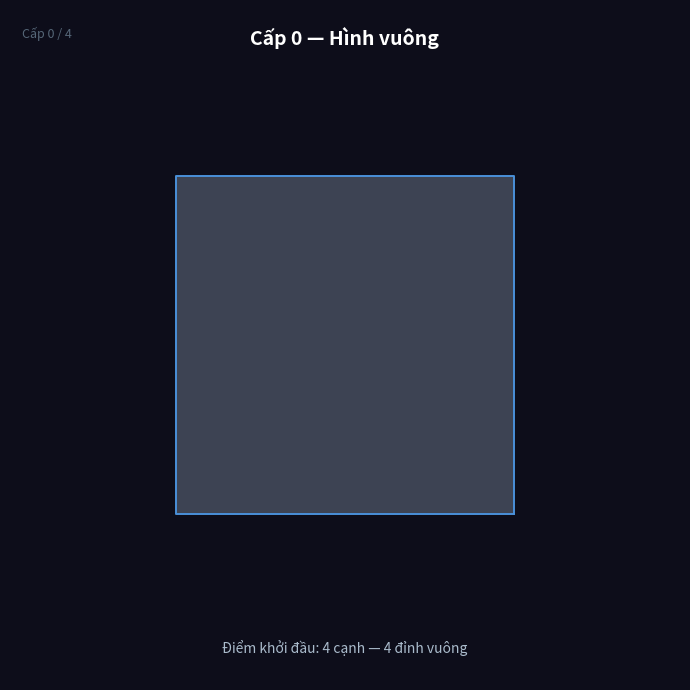

The matplotlib source for this figure:
import numpy as np
import matplotlib.pyplot as plt
import matplotlib.animation as animation


# ─────────────────────────────────────────────────────────
#  CORE — Đường cong Minkowski
# ─────────────────────────────────────────────────────────

def minkowski_points(p1, p2, level):
    """
    Trả về danh sách điểm của đường cong Minkowski giữa p1 và p2.

    Quy tắc thay thế (8 đoạn, mỗi đoạn = 1/4 độ dài gốc):
      tiến, ra-ngoài, tiến, vào-trong, vào-trong, tiến, ra-ngoài, tiến
    Tổng dịch chuyển ngang = 4 × 1/4 = 1 (đúng)
    Tổng dịch chuyển dọc   = +1 -1 -1 +1 = 0 (đúng)
    """
    if level == 0:
        return [p1, p2]

    dx, dy = p2[0] - p1[0], p2[1] - p1[1]
    fx, fy =  dx / 4,  dy / 4   # tiến 1/4
    ox, oy =  dy / 4, -dx / 4   # vuông góc ra ngoài (phải của hướng đi CCW)

    cur = list(p1)
    pts = [p1]
    for mx, my in [
        ( fx,  fy),   # tiến
        ( ox,  oy),   # ra ngoài
        ( fx,  fy),   # tiến
        (-ox, -oy),   # vào trong
        (-ox, -oy),   # vào trong
        ( fx,  fy),   # tiến
        ( ox,  oy),   # ra ngoài
        ( fx,  fy),   # tiến
    ]:
        cur = [cur[0] + mx, cur[1] + my]
        pts.append(tuple(cur))

    result = []
    for i in range(len(pts) - 1):
        seg = minkowski_points(pts[i], pts[i + 1], level - 1)
        result.extend(seg[:-1])
    result.append(pts[-1])
    return result


def island_coords(level, cx=0.0, cy=0.0, r=1.0):
    """
    Tọa độ toàn bộ đảo Minkowski ở cấp độ cho trước.
    Hình nền: hình vuông (cạnh = r√2), đi CCW để gai mọc ra ngoài.
    """
    h = r / np.sqrt(2)
    vertices = [
        (cx + h, cy - h),   # dưới-phải
        (cx + h, cy + h),   # trên-phải
        (cx - h, cy + h),   # trên-trái
        (cx - h, cy - h),   # dưới-trái
    ]

    pts = []
    for i in range(4):
        seg = minkowski_points(vertices[i], vertices[(i + 1) % 4], level)
        pts.extend(seg[:-1])
    pts.append(pts[0])

    xs = [p[0] for p in pts]
    ys = [p[1] for p in pts]
    return np.array(xs), np.array(ys)


# ─────────────────────────────────────────────────────────
#  ANIMATION
# ─────────────────────────────────────────────────────────

def interpolate_coords(xs_from, ys_from, xs_to, ys_to, t):
    """Nội suy smoothstep giữa hai tập tọa độ (up-sample nếu cần)."""
    def upsample(xs, ys, n):
        idx = np.linspace(0, len(xs) - 1, n)
        return (np.interp(idx, np.arange(len(xs)), xs),
                np.interp(idx, np.arange(len(ys)), ys))

    n = max(len(xs_from), len(xs_to))
    if len(xs_from) < n:
        xs_from, ys_from = upsample(xs_from, ys_from, n)
    if len(xs_to) < n:
        xs_to, ys_to = upsample(xs_to, ys_to, n)

    ease = t * t * (3 - 2 * t)   # smoothstep
    return (xs_from + (xs_to - xs_from) * ease,
            ys_from + (ys_to - ys_from) * ease)


LEVEL_COLORS = [
    ("#4a90d9", "#d0e8ff"),   # 0 — xanh dương
    ("#7c5cbf", "#e8d8ff"),   # 1 — tím
    ("#2aab85", "#c8f0e8"),   # 2 — xanh lá
    ("#d9884a", "#ffe8cc"),   # 3 — cam
    ("#d94a7c", "#ffd0e8"),   # 4 — hồng
]

LEVEL_TITLES = [
    "Cấp 0 — Hình vuông",
    "Cấp 1 — Gai bậc 1 (32 đoạn)",
    "Cấp 2 — Gai bậc 2 (256 đoạn)",
    "Cấp 3 — Gai bậc 3 (2 048 đoạn)",
    "Cấp 4 — Đảo Minkowski (16 384 đoạn)",
]

LEVEL_NOTES = [
    "Điểm khởi đầu: 4 cạnh — 4 đỉnh vuông",
    "Mỗi cạnh → 8 đoạn nhỏ (1/4 độ dài): mọc gai ra ngoài & dents vào trong",
    "Mỗi đoạn lại tách 8 — fractal bắt đầu hiện rõ",
    "Tiếp tục nhân 8 — đường viền ngày càng phức tạp",
    "Đảo Minkowski hoàn chỉnh · chiều dài đường viền → ∞",
]

MAX_LEVEL       = 4
FRAMES_PER_STEP = 50
PAUSE_FRAMES    = 25
TOTAL_LEVELS    = MAX_LEVEL + 1


def animate_minkowski_evolution():
    """Hoạt ảnh đảo Minkowski từ cấp 0 (hình vuông) → cấp 4."""

    print("Đang tính toán tọa độ các cấp (vài giây)…")
    all_xs, all_ys = zip(*[island_coords(l) for l in range(TOTAL_LEVELS)])
    print("Xong — bắt đầu hoạt ảnh.")

    fig, ax = plt.subplots(figsize=(7, 7), facecolor="#0d0d1a")
    ax.set_facecolor("#0d0d1a")
    ax.set_aspect("equal")
    ax.axis("off")
    ax.set_xlim(-1.4, 1.4)
    ax.set_ylim(-1.4, 1.4)

    line_fill, = ax.fill([], [], zorder=2)
    line_edge, = ax.plot([], [], lw=1.4, zorder=3)

    ghost_fills = [ax.fill([], [], zorder=1)[0] for _ in range(TOTAL_LEVELS)]
    ghost_edges = [ax.plot([], [], lw=0.5,  zorder=1)[0] for _ in range(TOTAL_LEVELS)]

    title_txt = ax.text(0,  1.33, "", ha="center", va="top",
                        fontsize=14, fontweight="bold", color="white")
    note_txt  = ax.text(0, -1.30, "", ha="center", va="bottom",
                        fontsize=10, color="#aabbcc")
    level_txt = ax.text(-1.35, 1.33, "", ha="left", va="top",
                        fontsize=9, color="#556677")

    total_frames = TOTAL_LEVELS * (FRAMES_PER_STEP + PAUSE_FRAMES)

    def update(frame):
        step_len = FRAMES_PER_STEP + PAUSE_FRAMES
        step  = min(frame // step_len, MAX_LEVEL)
        local = frame % step_len

        if local < FRAMES_PER_STEP and step > 0:
            t = local / FRAMES_PER_STEP
            xs, ys = interpolate_coords(
                all_xs[step - 1], all_ys[step - 1],
                all_xs[step],     all_ys[step], t)
            cur = step
        else:
            xs, ys = all_xs[step], all_ys[step]
            cur = step

        stroke, fill = LEVEL_COLORS[cur]
        line_fill.set_xy(np.column_stack([xs, ys]))
        line_fill.set_facecolor(fill + "40")
        line_fill.set_edgecolor("none")
        line_edge.set_data(xs, ys)
        line_edge.set_color(stroke)

        for l in range(TOTAL_LEVELS):
            vis = l < cur
            ghost_fills[l].set_visible(vis)
            ghost_edges[l].set_visible(vis)
            if vis:
                gs, _ = LEVEL_COLORS[l]
                ghost_fills[l].set_xy(np.column_stack([all_xs[l], all_ys[l]]))
                ghost_fills[l].set_facecolor("none")
                ghost_fills[l].set_edgecolor("none")
                ghost_edges[l].set_data(all_xs[l], all_ys[l])
                ghost_edges[l].set_color(gs + "18")

        title_txt.set_text(LEVEL_TITLES[cur])
        note_txt.set_text(LEVEL_NOTES[cur])
        level_txt.set_text(f"Cấp {cur} / {MAX_LEVEL}")

        return (line_fill, line_edge, title_txt, note_txt, level_txt,
                *ghost_fills, *ghost_edges)

    ani = animation.FuncAnimation(
        fig, update,
        frames=total_frames,
        interval=30,
        blit=True,
    )

    plt.tight_layout()
    plt.show()


# ─────────────────────────────────────────────────────────
#  MAIN
# ─────────────────────────────────────────────────────────

if __name__ == "__main__":
    animate_minkowski_evolution()
